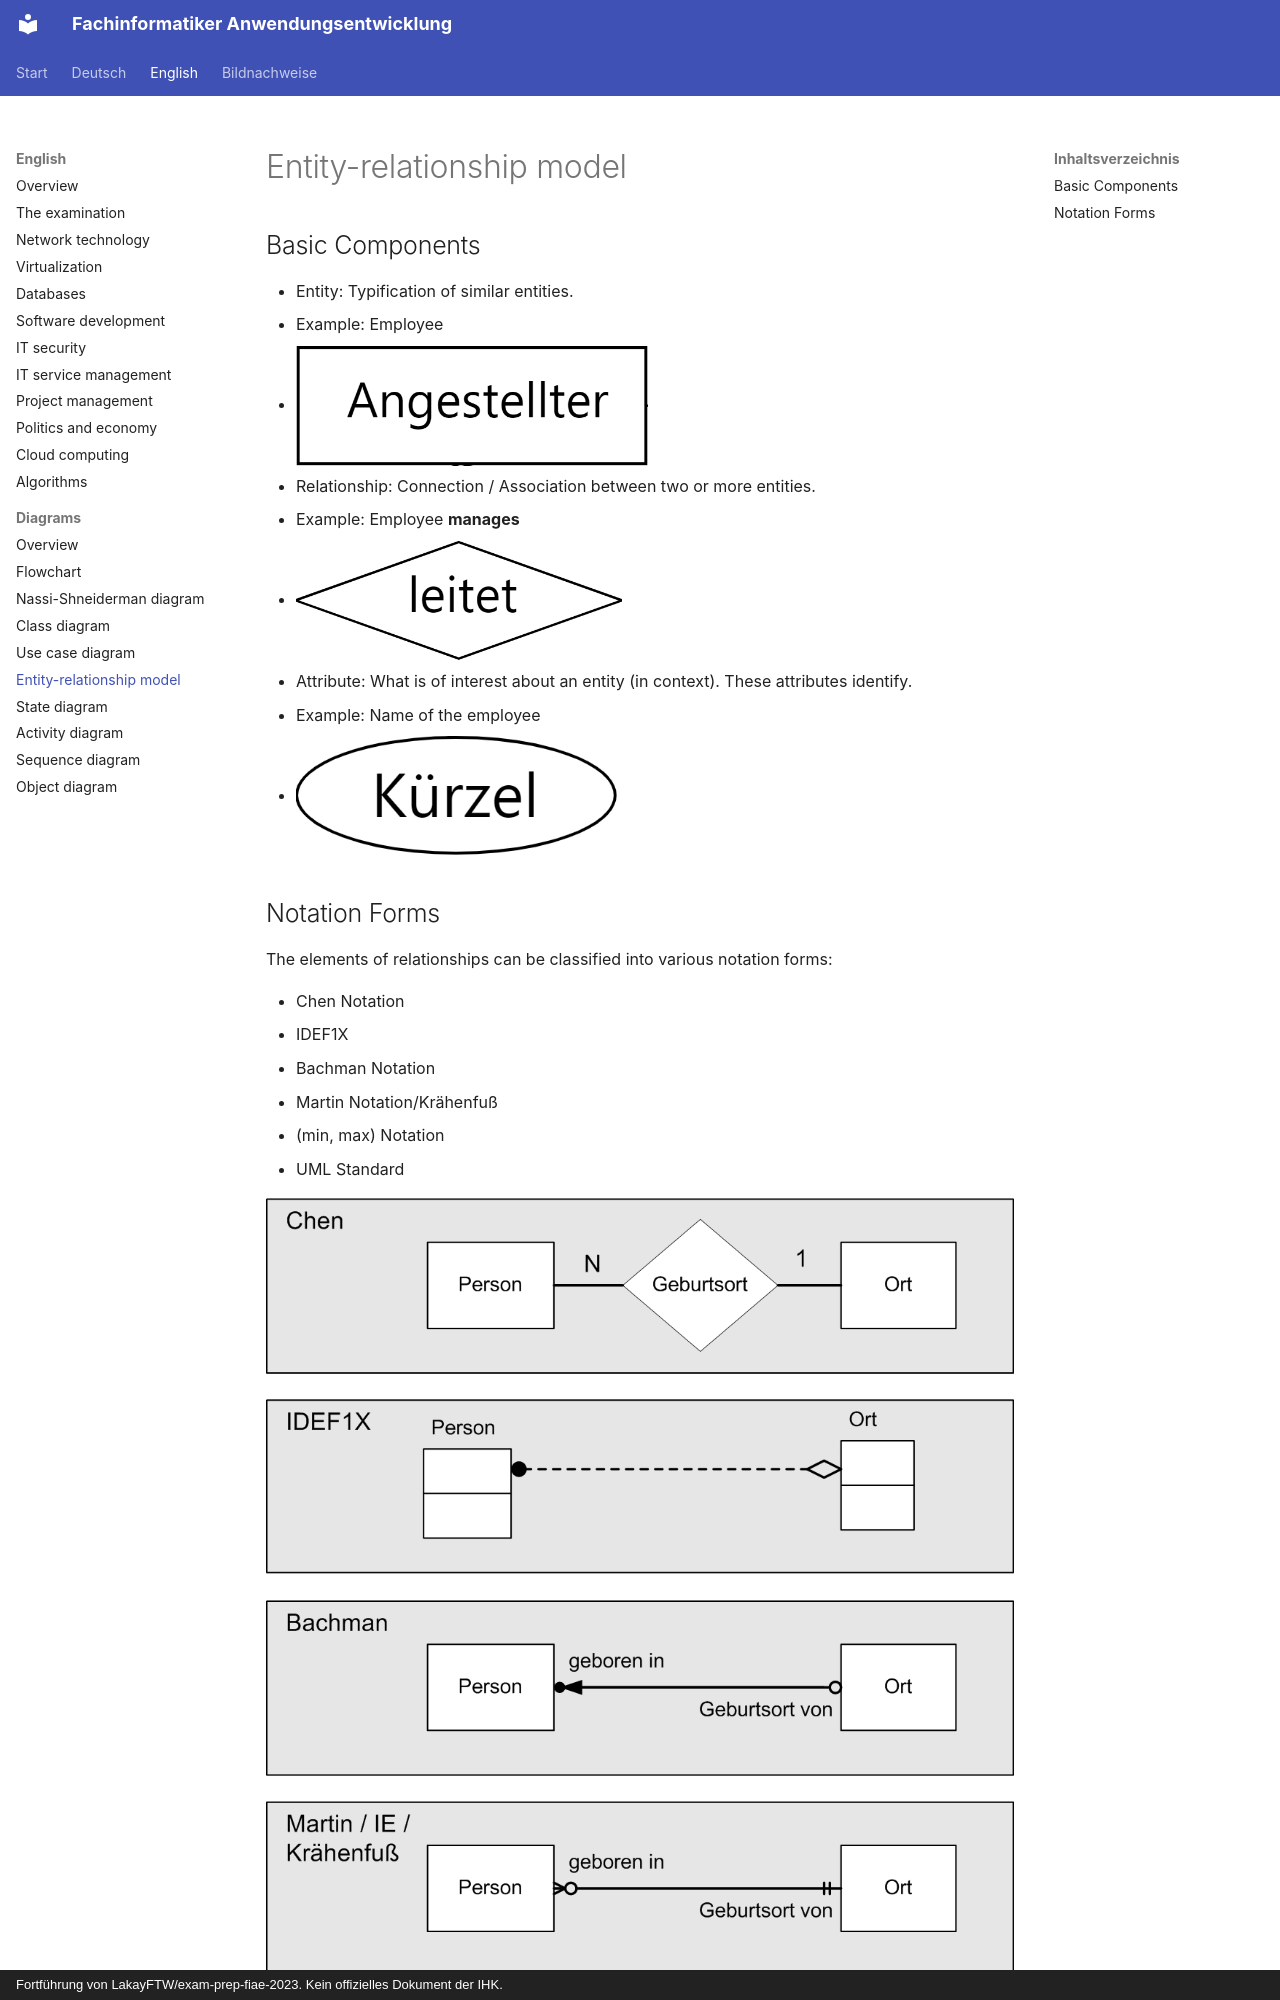

repository: ftrauernicht/fachinformatiker-anwendungsentwicklung · page: en/diagrams/05-entity-relationship-model.html · generator: mkdocs · copyright: Fortführung von LakayFTW/exam-prep-fiae-2023. Kein offizielles Dokument der IHK.

# Entity-relationship model

## Table of contents

- [Basic Components](#basic-components)
- [Notation Forms](#notation-forms)

## Basic Components

- Entity: Typification of similar entities.
  - Example: Employee
  - <img title="Entity" src="../../assets/img/erm/entity.png" height="40px" alt="Entity">
- Relationship: Connection / Association between two or more entities.
  - Example: Employee **manages**
  - <img title="Relationship" src="../../assets/img/erm/relationship.png" height="40px" alt="Relationship">
- Attribute: What is of interest about an entity (in context). These attributes identify.
  - Example: Name of the employee
  - <img title="Attribute" src="../../assets/img/erm/attribute.png" height="40px" alt="Attribute">
